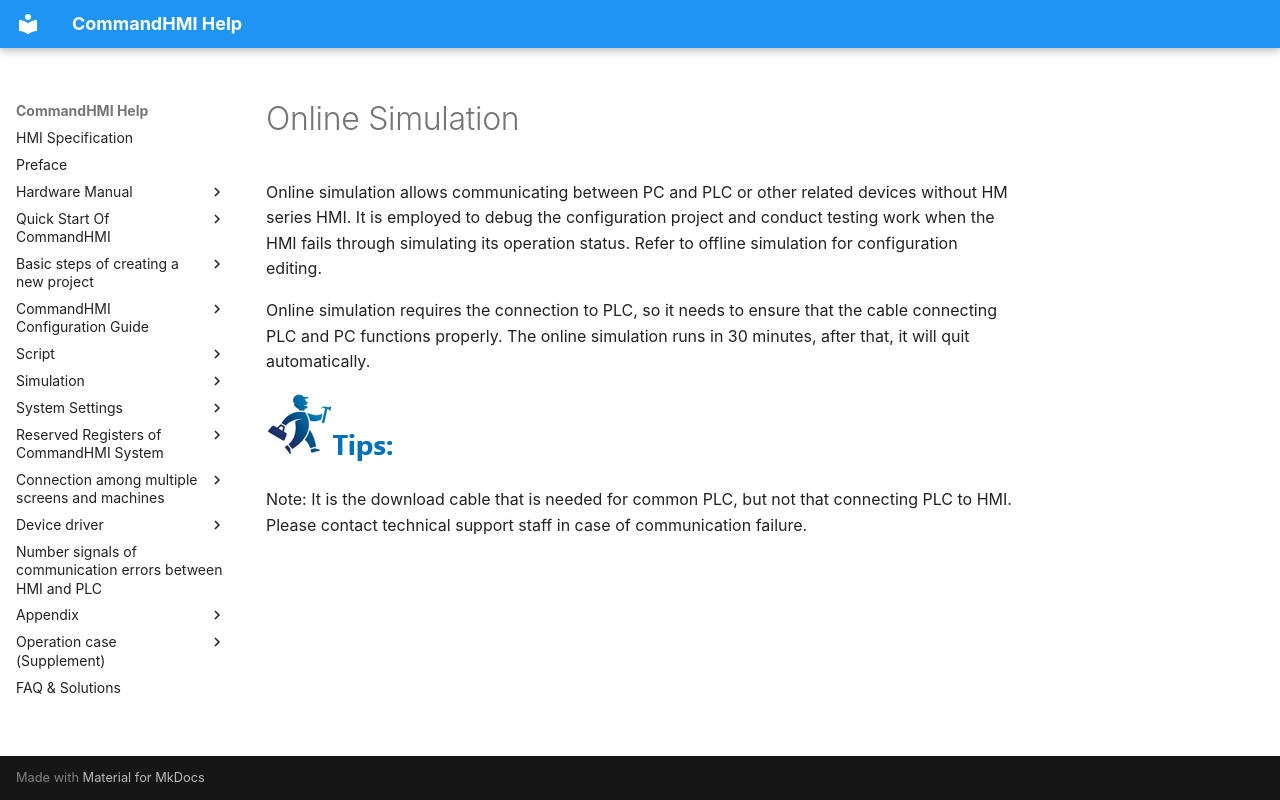

repository: AceAutomation/commandhmi-aide · page: en/online.html · generator: mkdocs

# Online Simulation

Online simulation allows communicating between PC and PLC or other related devices without HM series HMI. It is employed to debug the configuration project and conduct testing work when the HMI fails through simulating its operation status.  Refer to offline simulation for configuration editing.

Online simulation requires the connection to PLC, so it needs to ensure that the cable connecting PLC and PC functions properly. The online simulation runs in 30 minutes, after that, it will quit automatically.

<img src="online.files/image002.jpg" width="130" />

Note: It is the download cable that is needed for common PLC, but not that connecting PLC to HMI. Please contact technical support staff in case of communication failure.
